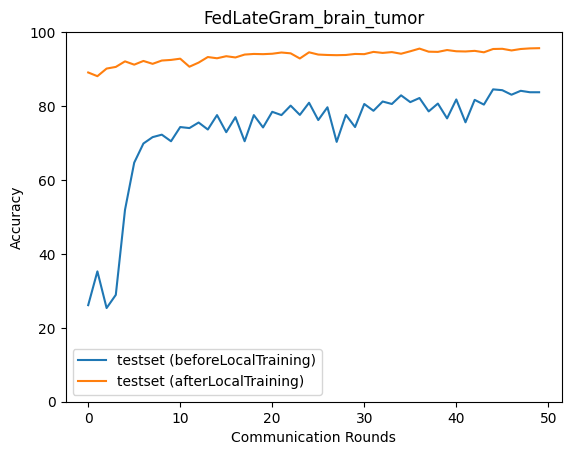

The data file committed next to this chart (first rows):
epoch, accuracy_test_before, macro_f1_test_before, macro_precision_test_before, macro_recall_test_before, accuracy_test_after, macro_f1_test_after, macro_precision_test_after, macro_recall_test_after
0, 26.13, 12.16, 25.67, 25.78, 89.08, 88.97, 89.26, 89.15
1, 35.26, 22.89, 17.54, 35.49, 88.08, 88.2, 88.52, 88.05
2, 25.35, 10.11, 6.337, 25.0, 90.14, 90.23, 90.46, 90.16
3, 28.91, 18.3, 40, 28.69, 90.58, 90.6, 90.71, 90.62
4, 51.92, 45.79, 67.81, 52.01, 92.09, 92.1, 92.13, 92.11
5, 64.68, 64.7, 69.4, 64.6, 91.2, 91.22, 91.43, 91.23
6, 69.86, 69.91, 70.28, 69.86, 92.2, 92.23, 92.39, 92.22
7, 71.59, 71.47, 72.89, 71.58, 91.42, 91.36, 91.47, 91.46
8, 72.26, 72.33, 72.52, 72.27, 92.31, 92.27, 92.3, 92.34
9, 70.47, 70.31, 72.4, 70.46, 92.48, 92.46, 92.48, 92.51
10, 74.32, 74.34, 74.63, 74.32, 92.81, 92.84, 92.9, 92.81
11, 74.04, 74.03, 75.19, 74.02, 90.64, 90.71, 90.92, 90.63
12, 75.54, 75.69, 76.28, 75.53, 91.75, 91.76, 91.91, 91.77
13, 73.65, 73.72, 75.41, 73.65, 93.26, 93.24, 93.24, 93.28
14, 77.55, 77.64, 78.35, 77.56, 92.92, 92.94, 92.94, 92.93
15, 72.92, 73.22, 75.06, 72.9, 93.48, 93.48, 93.49, 93.5
16, 76.99, 76.98, 78.72, 77.04, 93.15, 93.13, 93.13, 93.16
17, 70.47, 71.07, 75.53, 70.43, 93.93, 93.93, 93.93, 93.93
18, 77.55, 77.16, 79.77, 77.65, 94.09, 94.08, 94.09, 94.12
19, 74.21, 74.6, 77.04, 74.16, 94.04, 94.05, 94.09, 94.05
20, 78.44, 78.37, 79.84, 78.5, 94.15, 94.14, 94.16, 94.17
21, 77.55, 77.67, 78.88, 77.5, 94.48, 94.48, 94.48, 94.51
22, 80.11, 80.17, 80.76, 80.15, 94.26, 94.24, 94.25, 94.28
23, 77.6, 77.85, 79.59, 77.55, 92.87, 92.85, 92.86, 92.89
24, 80.89, 80.96, 81.71, 80.93, 94.54, 94.55, 94.56, 94.55
25, 76.21, 76.46, 78.53, 76.2, 93.93, 93.88, 93.96, 93.96
26, 79.67, 79.54, 81.34, 79.75, 93.82, 93.81, 93.81, 93.83
27, 70.31, 70.45, 76.8, 70.29, 93.76, 93.76, 93.74, 93.77
28, 77.6, 77.26, 81.12, 77.7, 93.82, 93.79, 93.8, 93.84
29, 74.32, 74.5, 78.01, 74.27, 94.09, 94.1, 94.12, 94.11
30, 80.56, 80.57, 82.56, 80.61, 94.04, 94.03, 94.04, 94.06
31, 78.72, 78.62, 79.92, 78.71, 94.65, 94.62, 94.65, 94.67
32, 81.23, 81.3, 81.92, 81.28, 94.37, 94.36, 94.36, 94.4
33, 80.56, 80.58, 81.25, 80.54, 94.6, 94.55, 94.68, 94.63
34, 82.9, 82.94, 83.36, 82.94, 94.15, 94.13, 94.14, 94.17
35, 81.06, 81.14, 81.55, 81.07, 94.82, 94.8, 94.81, 94.84
36, 82.17, 82.21, 83.58, 82.24, 95.54, 95.53, 95.53, 95.56
37, 78.55, 78.43, 80.45, 78.55, 94.71, 94.68, 94.69, 94.73
38, 80.67, 80.64, 83.25, 80.74, 94.65, 94.64, 94.63, 94.67
39, 76.66, 76.74, 79.16, 76.66, 95.15, 95.13, 95.16, 95.17
40, 81.78, 81.62, 83.58, 81.89, 94.82, 94.81, 94.81, 94.84
41, 75.6, 75.9, 79.77, 75.62, 94.76, 94.75, 94.75, 94.78
42, 81.67, 81.49, 83.95, 81.77, 94.93, 94.91, 94.93, 94.95
43, 80.39, 80.31, 81.34, 80.43, 94.54, 94.53, 94.52, 94.56
44, 84.51, 84.55, 84.96, 84.58, 95.43, 95.43, 95.44, 95.45
45, 84.29, 84.32, 84.45, 84.32, 95.49, 95.47, 95.47, 95.5
46, 83.06, 83.19, 83.63, 83.11, 95.04, 95.02, 95.05, 95.07
47, 84.12, 84.1, 84.35, 84.16, 95.43, 95.41, 95.43, 95.45
48, 83.73, 83.79, 84.27, 83.79, 95.6, 95.58, 95.59, 95.62
49, 83.73, 83.72, 84, 83.76, 95.65, 95.64, 95.64, 95.66
